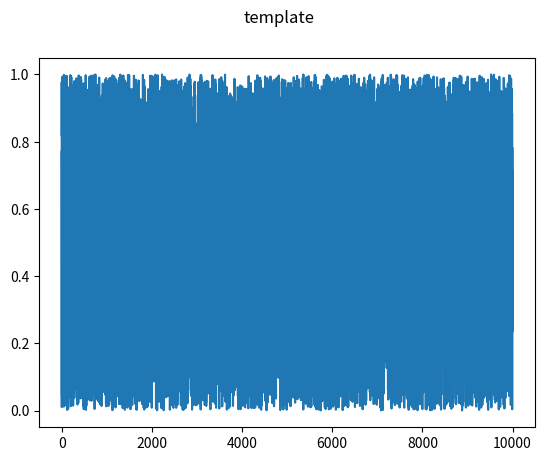

Here is the Python script that generated this plot:
import matplotlib.pyplot as plt
import numpy as np


x = np.linspace(0, 42., 101)
y = np.random.random(size=x.shape[0])

fig,ax = plt.subplots(
    nrows=1,
    ncols=1,
    figsize=(10,5)
)

ax.plot(
    x,
    y,
    "--k"
)

plt.tight_layout()
fig.savefig("test_plot.png", dpi=200)
fig.savefig("test_plot.jpg", dpi=200)
fig.savefig("test_plot.pdf")
plt.show()


import matplotlib
gui_env = [i for i in matplotlib.rcsetup.interactive_bk]
non_gui_backends = matplotlib.rcsetup.non_interactive_bk
print ("Gui backends I will test for", gui_env)
for gui in gui_env:
    print ("testing", gui)
    try:
        matplotlib.use(gui, force=True)
        from matplotlib import pyplot as plt
        print ("    ",gui, "Is Available")
        plt.plot(np.random.random(10000))
        fig = plt.gcf()
        fig.suptitle(gui)
        fig.savefig(f"test_plot_{gui=}.png", dpi=200)
        fig.savefig(f"test_plot_{gui=}.jpg", dpi=200)
        fig.savefig(f"test_plot_{gui=}.pdf")

        print ("Using ..... ",matplotlib.get_backend())
    except:
        print ("    ",gui, "Not found")

print ("Non Gui backends are:", non_gui_backends)
for non_gui in non_gui_backends:
    print ("testing", non_gui)
    try:
        matplotlib.use(non_gui, force=True)
        from matplotlib import pyplot as plt
        print ("    ",non_gui, "Is Available")
        plt.plot(np.random.random(10000))
        fig = plt.gcf()
        fig.suptitle(non_gui)
        fig.savefig(f"test_plot_{non_gui=}.png", dpi=200)
        fig.savefig(f"test_plot_{non_gui=}.jpg", dpi=200)
        fig.savefig(f"test_plot_{non_gui=}.pdf")

        print ("Using ..... ",matplotlib.get_backend())
    except:
        print ("    ", non_gui, "Not found")